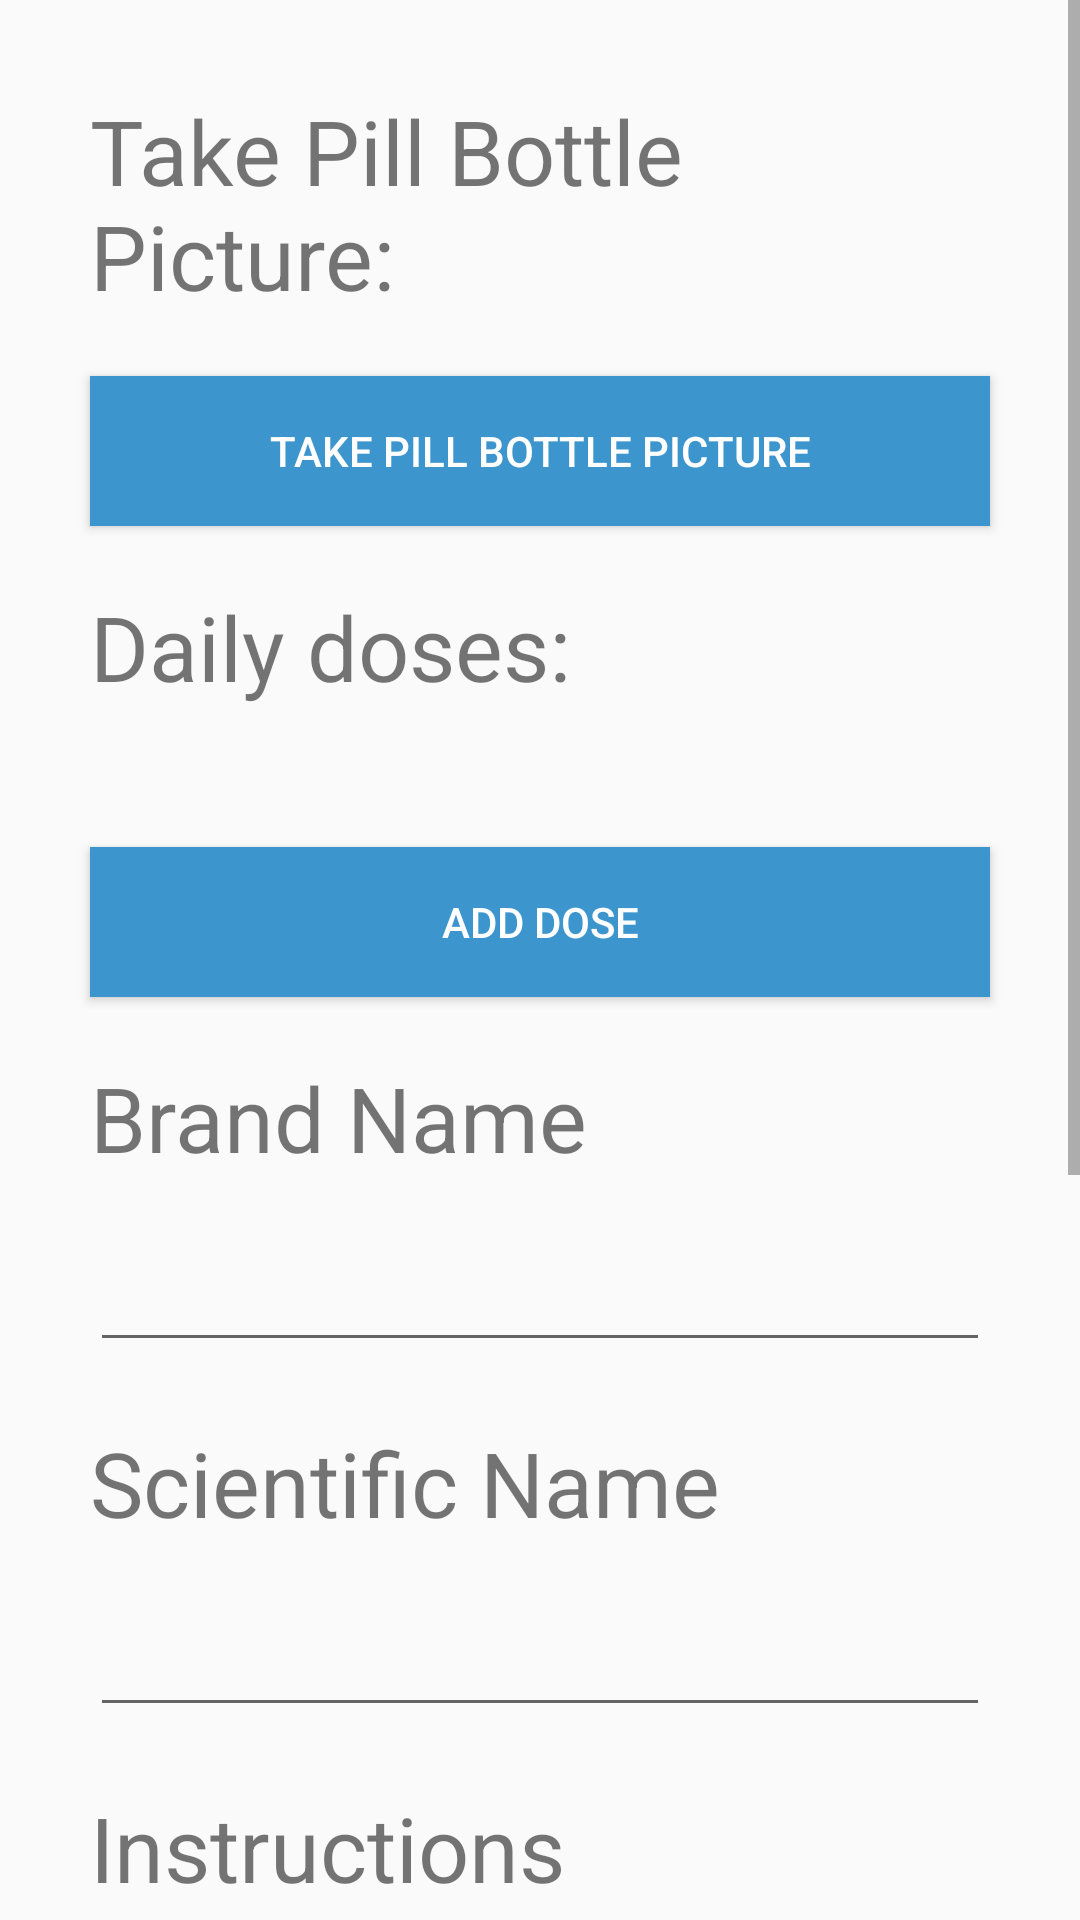

Write the Android layout XML for this screen, with the resource values it uses.
<!-- AndroidManifest.xml: application theme AppTheme -->
<!-- res/layout/activity_add_a_medication.xml -->
<?xml version="1.0" encoding="utf-8"?>
<ScrollView xmlns:android="http://schemas.android.com/apk/res/android"
    android:orientation="vertical"
    android:layout_width="match_parent"
    android:layout_height="match_parent">
<LinearLayout
    android:orientation="vertical"
    android:layout_width="match_parent"
    android:layout_height="match_parent"
    android:padding="20dp">

    <TextView android:layout_width="fill_parent"
        android:layout_height="wrap_content"
        android:text="Take Pill Bottle Picture:"
        android:textSize="30sp"
        android:layout_margin="10dp" />

    <Button android:id="@+id/picturePillBottle"
        android:text="@string/picturePillBottleString"
        android:layout_width="fill_parent"
        android:layout_height="50dp"
        android:onClick="onTakePillBottleButtonClick"
        android:layout_margin="10dp"
        android:background="#3D95CE"
        android:textColor="#ffffffff" />

    <ImageView
        android:id="@+id/pillBottleIcon"
        android:layout_width="wrap_content"
        android:layout_height="wrap_content"
        android:layout_alignParentLeft="true">
    </ImageView>

    <TextView android:layout_width="fill_parent"
        android:layout_height="wrap_content"
        android:text="Daily doses:"
        android:textSize="30sp"
        android:layout_margin="10dp" />

    <LinearLayout
        android:id="@+id/lin"
        android:orientation="vertical"
        android:layout_width="match_parent"
        android:layout_height="wrap_content"
        android:layout_gravity="right"
        android:padding="40px"></LinearLayout>

    <Button android:id="@+id/addADose"
        android:text="@string/addADose"
        android:layout_width="fill_parent"
        android:layout_height="50dp"
        android:onClick="onAddADoseButtonClick"
        android:layout_margin="10dp"
        android:background="#3D95CE"
        android:textColor="#ffffffff" />

    <TextView android:layout_width="wrap_content"
 	    android:layout_height="wrap_content"
 	    android:text="Brand Name"
        android:textSize="30sp"
        android:layout_margin="10dp" />

    <EditText android:id="@+id/brand_name"
 	    android:layout_width="fill_parent"
 	    android:layout_height="wrap_content"
 	    android:layout_weight="1"
        android:inputType="text"
        android:gravity="top"
        android:layout_margin="10dp" />

    <TextView android:layout_width="wrap_content"
        android:layout_height="wrap_content"
        android:text="Scientific Name"
        android:textSize="30sp"
        android:layout_margin="10dp" />

    <EditText android:id="@+id/sci_name"
        android:layout_width="fill_parent"
        android:layout_height="wrap_content"
        android:layout_weight="1"
        android:inputType="text"
        android:gravity="top"
        android:layout_margin="10dp" />

    <TextView android:layout_width="wrap_content"
        android:layout_height="wrap_content"
        android:text="Instructions"
        android:textSize="30sp"
        android:layout_margin="10dp" />

    <EditText android:id="@+id/instructions"
        android:layout_width="fill_parent"
        android:layout_height="wrap_content"
        android:layout_weight="1"
        android:inputType="text"
        android:gravity="top"
        android:layout_margin="10dp" />

    <TextView android:layout_width="wrap_content"
        android:layout_height="wrap_content"
            android:text="Number of Refills"
        android:textSize="30sp"
        android:layout_margin="10dp" />

    <EditText android:id="@+id/num_refills"
        android:layout_width="fill_parent"
        android:layout_height="wrap_content"
        android:layout_weight="1"
        android:scrollbars="vertical"
        android:inputType="text"
        android:layout_margin="10dp" />

    <TextView android:layout_width="wrap_content"
        android:layout_height="wrap_content"
        android:text="Refill Date"
        android:textSize="30sp"
        android:layout_margin="10dp" />

    <EditText android:id="@+id/refill_date"
        android:layout_width="fill_parent"
        android:layout_height="wrap_content"
        android:layout_weight="1"
        android:scrollbars="vertical"
        android:inputType="text"
        android:layout_margin="10dp" />

    <LinearLayout
        android:id="@+id/hoz_buttons"
        android:orientation="horizontal"
        android:layout_width="match_parent"
        android:layout_height="wrap_content"
        android:layout_gravity="right"
        android:padding="10dp">

        <Button android:id="@+id/save"
            android:text="@string/save"
            android:layout_width="120dp"
            android:layout_height="35dp"
            android:onClick="onSaveButtonClick"
            android:layout_margin="10dp"
            android:background="#3D95CE"
            android:textColor="#FFFFFF" />

        <Button android:id="@+id/clear"
            android:text="@string/clear"
            android:layout_width="120dp"
            android:layout_height="35dp"
            android:onClick="onClearButtonClick"
            android:layout_margin="10dp"
            android:background="#ffdfdfdf" />

    </LinearLayout>

</LinearLayout>
</ScrollView>
<!-- resources referenced by this layout -->
<resources>
  <string name="addADose">Add Dose</string>
  <string name="clear">Clear</string>
  <string name="picturePillBottleString">Take Pill Bottle Picture</string>
  
      // from here are the strings I (John) add
  <string name="save">Save</string>
  <style name="AppTheme" parent="Theme.AppCompat.Light.DarkActionBar">
          
      </style>
</resources>
